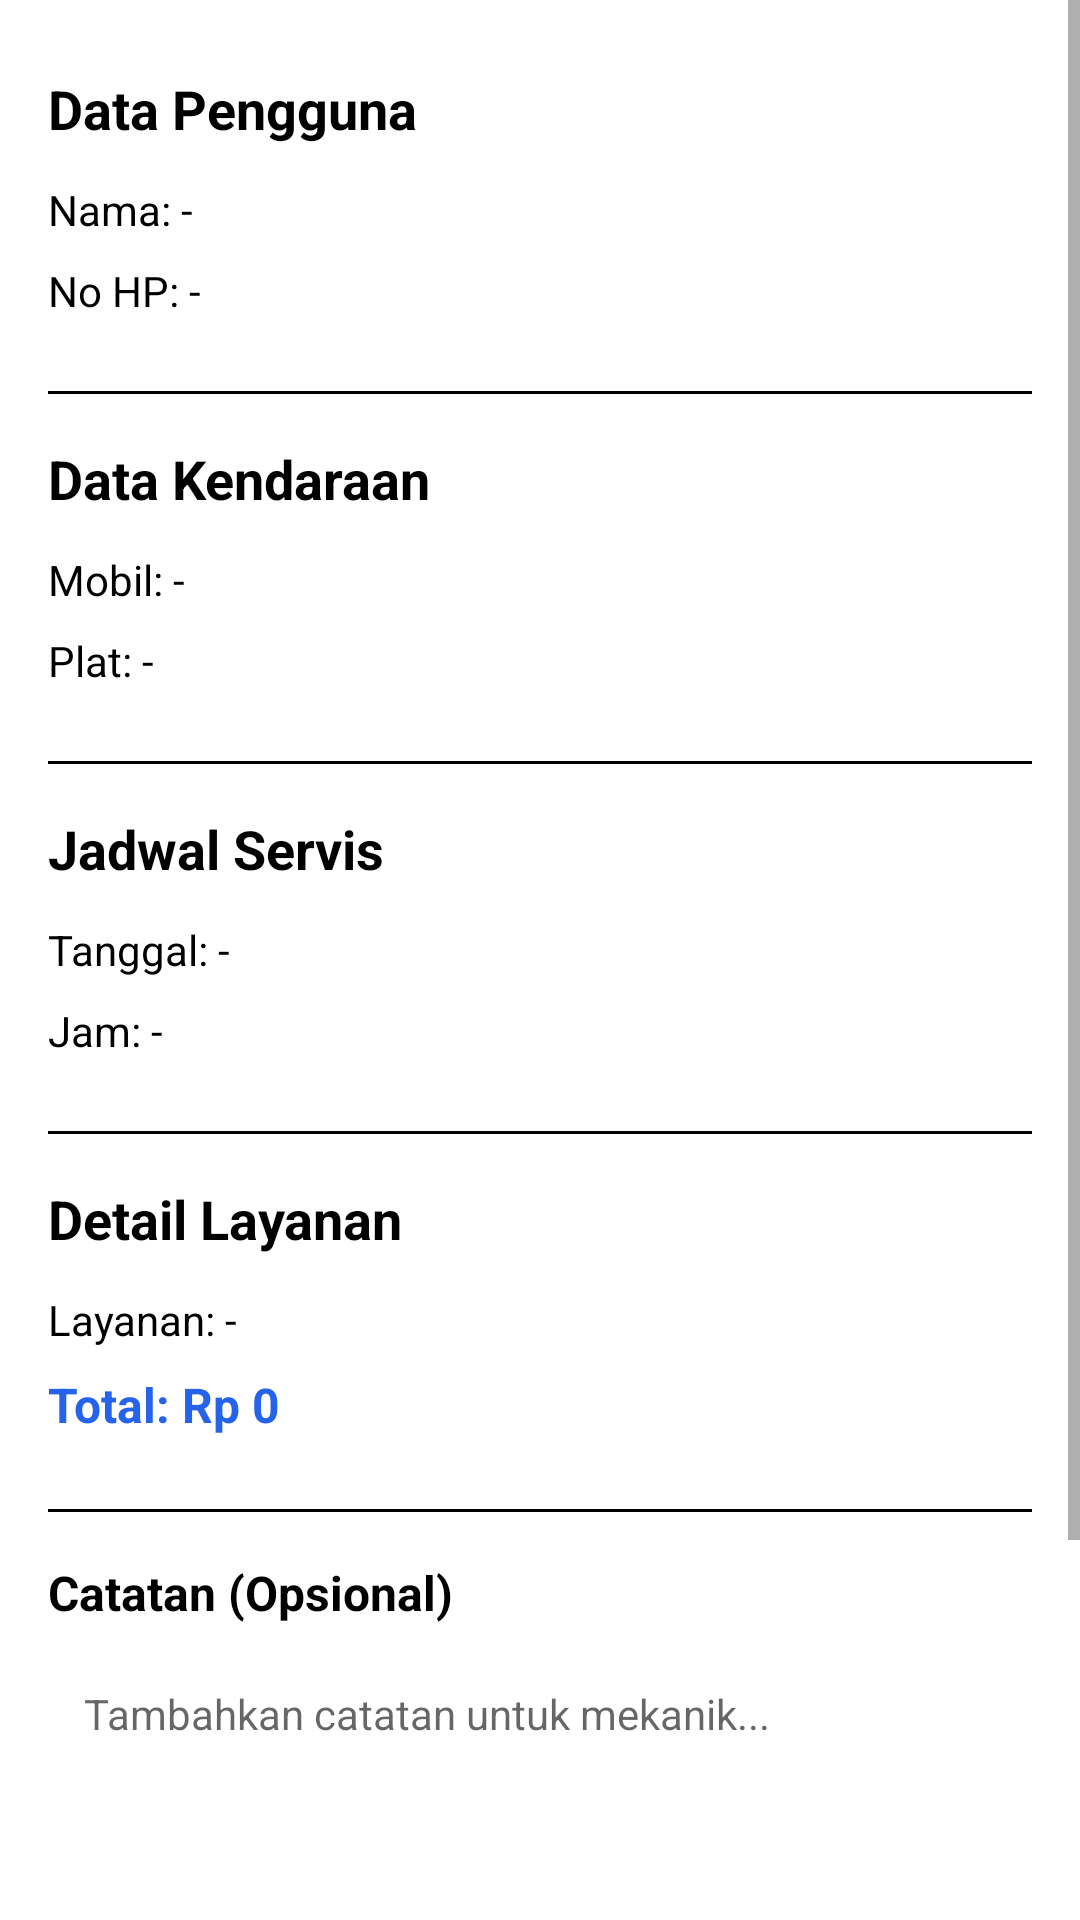

Android layout source for this screen:
<!-- AndroidManifest.xml: application theme Theme.ProjekAkhir -->
<!-- res/layout/fragment_detail_booking.xml -->
<?xml version="1.0" encoding="utf-8"?>
<ScrollView xmlns:android="http://schemas.android.com/apk/res/android"
    android:layout_width="match_parent"
    android:layout_height="match_parent"
    android:background="@color/white">

    <LinearLayout
        android:layout_width="match_parent"
        android:layout_height="wrap_content"
        android:orientation="vertical"
        android:padding="16dp">

        
        <TextView
            android:layout_width="wrap_content"
            android:layout_height="wrap_content"
            android:text="Data Pengguna"
            android:textSize="18sp"
            android:textStyle="bold"
            android:textColor="@color/black"
            android:layout_marginTop="8dp"
            android:layout_marginBottom="12dp"/>

        <TextView
            android:id="@+id/tvNama"
            android:layout_width="wrap_content"
            android:layout_height="wrap_content"
            android:text="Nama: -"
            android:textSize="14sp"
            android:textColor="@color/black"
            android:layout_marginBottom="8dp"/>

        <TextView
            android:id="@+id/tvNoHp"
            android:layout_width="wrap_content"
            android:layout_height="wrap_content"
            android:text="No HP: -"
            android:textSize="14sp"
            android:textColor="@color/black"
            android:layout_marginBottom="16dp"/>

        
        <View
            android:layout_width="match_parent"
            android:layout_height="1dp"
            android:background="@color/black"
            android:layout_marginVertical="8dp"/>

        
        <TextView
            android:layout_width="wrap_content"
            android:layout_height="wrap_content"
            android:text="Data Kendaraan"
            android:textSize="18sp"
            android:textStyle="bold"
            android:textColor="@color/black"
            android:layout_marginTop="8dp"
            android:layout_marginBottom="12dp"/>

        <TextView
            android:id="@+id/tvMobil"
            android:layout_width="wrap_content"
            android:layout_height="wrap_content"
            android:text="Mobil: -"
            android:textSize="14sp"
            android:textColor="@color/black"
            android:layout_marginBottom="8dp"/>

        <TextView
            android:id="@+id/tvPlat"
            android:layout_width="wrap_content"
            android:layout_height="wrap_content"
            android:text="Plat: -"
            android:textSize="14sp"
            android:textColor="@color/black"
            android:layout_marginBottom="16dp"/>

        
        <View
            android:layout_width="match_parent"
            android:layout_height="1dp"
            android:background="@color/black"
            android:layout_marginVertical="8dp"/>

        
        <TextView
            android:layout_width="wrap_content"
            android:layout_height="wrap_content"
            android:text="Jadwal Servis"
            android:textSize="18sp"
            android:textStyle="bold"
            android:textColor="@color/black"
            android:layout_marginTop="8dp"
            android:layout_marginBottom="12dp"/>

        <TextView
            android:id="@+id/tvTanggal"
            android:layout_width="wrap_content"
            android:layout_height="wrap_content"
            android:text="Tanggal: -"
            android:textSize="14sp"
            android:textColor="@color/black"
            android:layout_marginBottom="8dp"/>

        <TextView
            android:id="@+id/tvJam"
            android:layout_width="wrap_content"
            android:layout_height="wrap_content"
            android:text="Jam: -"
            android:textSize="14sp"
            android:textColor="@color/black"
            android:layout_marginBottom="16dp"/>

        
        <View
            android:layout_width="match_parent"
            android:layout_height="1dp"
            android:background="@color/black"
            android:layout_marginVertical="8dp"/>

        
        <TextView
            android:layout_width="wrap_content"
            android:layout_height="wrap_content"
            android:text="Detail Layanan"
            android:textSize="18sp"
            android:textStyle="bold"
            android:textColor="@color/black"
            android:layout_marginTop="8dp"
            android:layout_marginBottom="12dp"/>

        <TextView
            android:id="@+id/tvLayanan"
            android:layout_width="wrap_content"
            android:layout_height="wrap_content"
            android:text="Layanan: -"
            android:textSize="14sp"
            android:textColor="@color/black"
            android:layout_marginBottom="8dp"/>

        <TextView
            android:id="@+id/tvTotal"
            android:layout_width="wrap_content"
            android:layout_height="wrap_content"
            android:text="Total: Rp 0"
            android:textSize="16sp"
            android:textStyle="bold"
            android:textColor="@color/blue_600"
            android:layout_marginBottom="16dp"/>

        
        <View
            android:layout_width="match_parent"
            android:layout_height="1dp"
            android:background="@color/black"
            android:layout_marginVertical="8dp"/>

        
        <TextView
            android:layout_width="wrap_content"
            android:layout_height="wrap_content"
            android:text="Catatan (Opsional)"
            android:textSize="16sp"
            android:textStyle="bold"
            android:textColor="@color/black"
            android:layout_marginTop="8dp"
            android:layout_marginBottom="8dp"/>

        <EditText
            android:id="@+id/etNote"
            android:layout_width="match_parent"
            android:layout_height="wrap_content"
            android:minHeight="100dp"
            android:gravity="top"
            android:padding="12dp"
            android:hint="Tambahkan catatan untuk mekanik..."

            android:textSize="14sp"
            android:layout_marginBottom="24dp"/>

        
        <Button
            android:id="@+id/btnConfirmBooking"
            android:layout_width="match_parent"
            android:layout_height="wrap_content"
            android:text="Konfirmasi Booking"
            android:textSize="16sp"
            android:backgroundTint="@color/blue_600"
            android:textColor="@color/white"
            android:layout_marginBottom="12dp"/>

        <Button
            android:id="@+id/btnBack"
            android:layout_width="match_parent"
            android:layout_height="wrap_content"
            android:text="Kembali"
            android:textSize="16sp"
            android:backgroundTint="@color/gray_400"
            android:textColor="@color/white"/>

    </LinearLayout>
</ScrollView>
<!-- resources referenced by this layout -->
<resources>
  <color name="black">#000000</color>
  <color name="blue_600">#2563EB</color>
  <color name="gray_400">#9CA3AF</color>
  <color name="white">#FFFFFF</color>
  <style name="Theme.ProjekAkhir" parent="Theme.MaterialComponents.DayNight.NoActionBar">
          <item name="colorPrimary">@color/blue_600</item>
          <item name="colorPrimaryVariant">@color/blue_700</item>
          <item name="colorOnPrimary">@color/white</item>
  
          <item name="colorSecondary">@color/blue_600</item>
          <item name="colorSecondaryVariant">@color/blue_700</item>
          <item name="colorOnSecondary">@color/white</item>
  
          <item name="android:statusBarColor">@color/blue_600</item>
          <item name="android:windowBackground">@color/white</item>
          <item name="android:navigationBarColor">@color/white</item>
          <item name="android:windowLightNavigationBar" tools:targetApi="o_mr1">true</item>
      </style>
  <color name="blue_700">#1D4ED8</color>
</resources>
